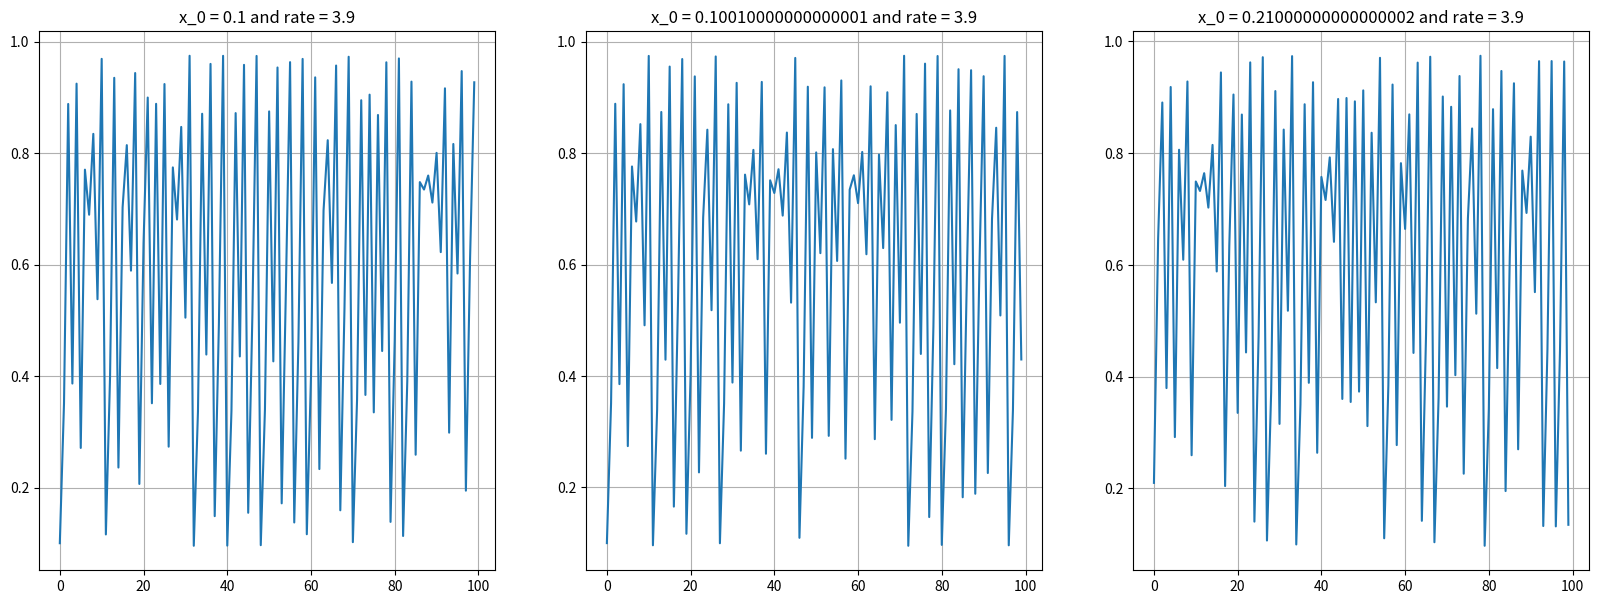

Reproduce this figure in Python. (Note: this script raises an exception after producing the figure.)
import matplotlib.pyplot as plt

def logistic_map(x0, r, t_max):
    x = [ x0 ]
    for t in range(1, t_max):
        x.append(r * x[t - 1] * (1 - x[t - 1]))
    return x

r, x0, d_ = 3.9, .1, .000100
x0s = [x0, x0 + d_, x0 + .11]
r = [r, r, r ]
t_max = 100

plt.figure(figsize=(20,7))
for k in range(len(x0s)):
    plt.subplot(1, len(x0s), k + 1)
    plt.plot(range(t_max), logistic_map(x0s[k], r[k], t_max), label="Time")
    plt.title(f"x_0 = {x0s[k]} and rate = {r[k]}")
    plt.grid()
plt.show

import boids as b

b.Simulation().run()

